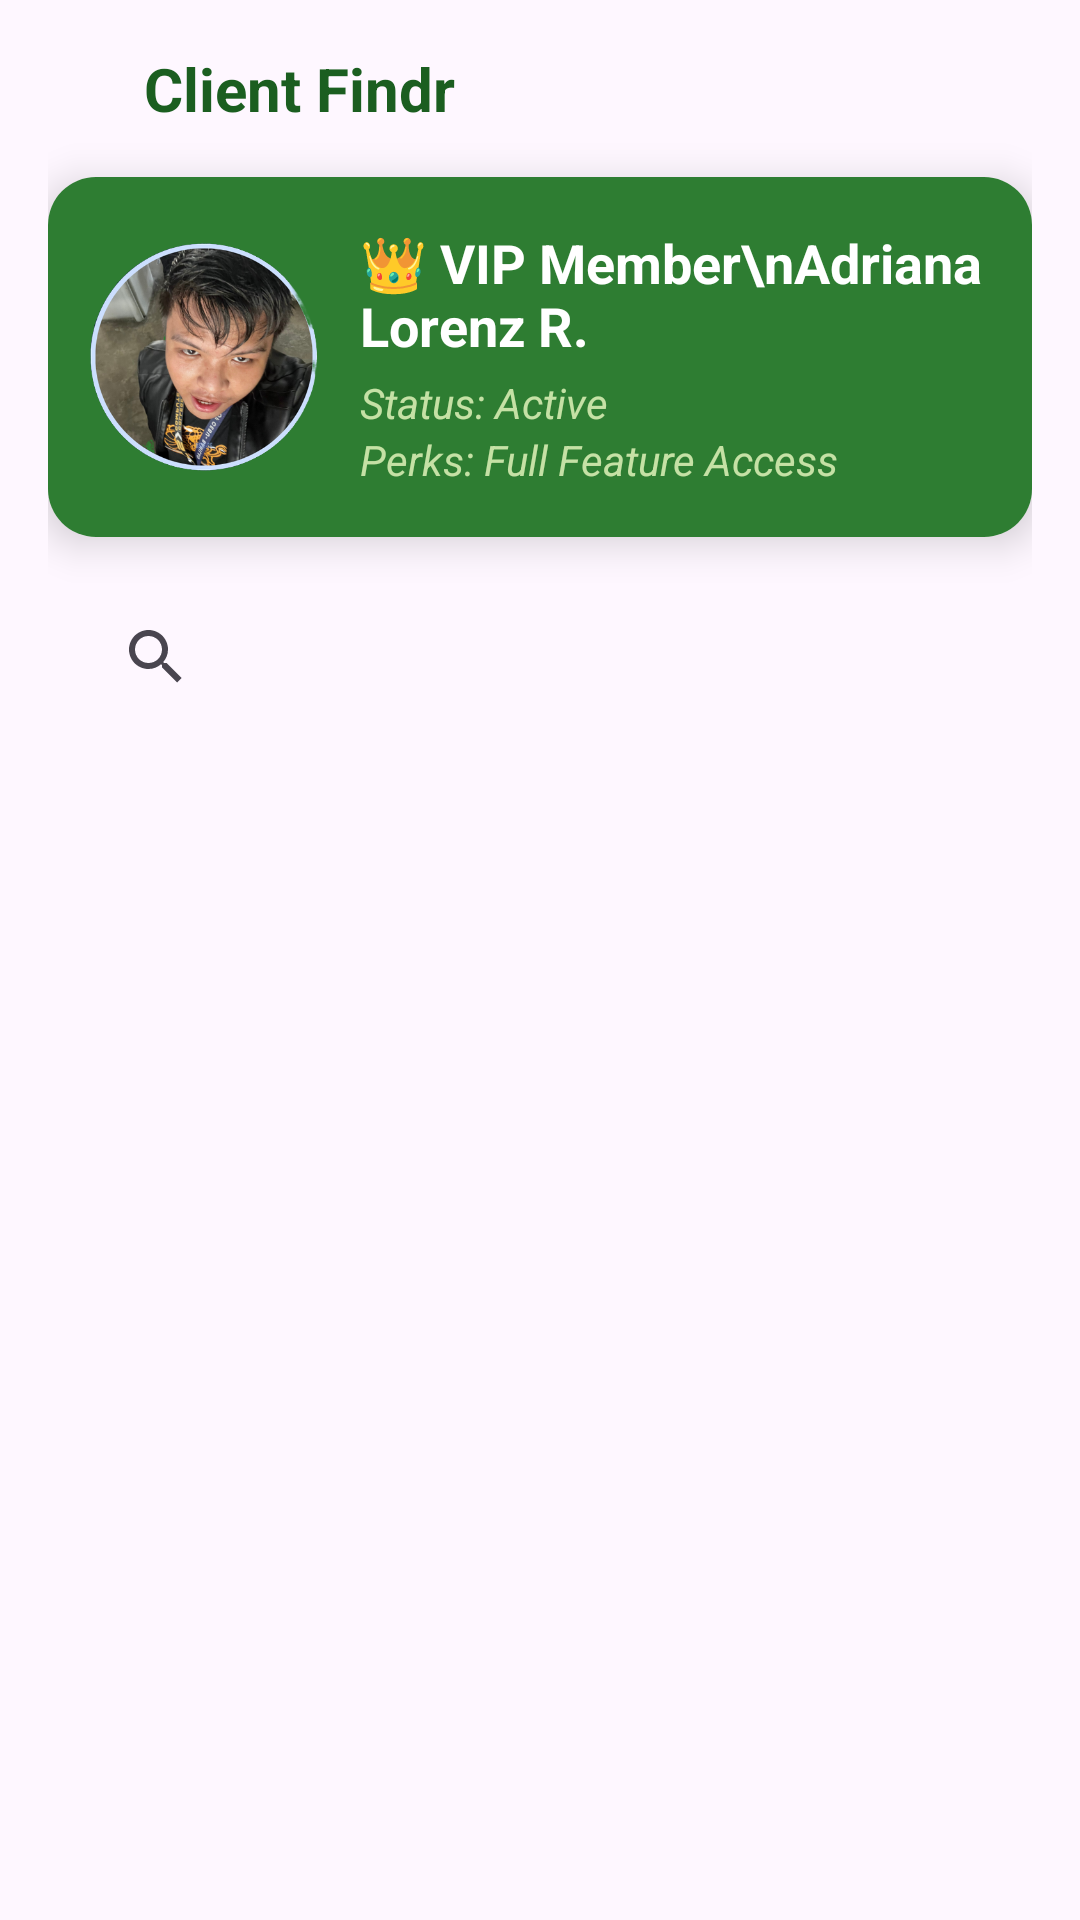

Here is an Android app screen rendered from its layout file. Give the layout XML and the strings, colors and styles it references.
<!-- AndroidManifest.xml: application theme Theme.ProposedApplication -->
<!-- res/layout/activity_new_client_finder.xml -->
<?xml version="1.0" encoding="utf-8"?>
<LinearLayout
    xmlns:android="http://schemas.android.com/apk/res/android"
    xmlns:app="http://schemas.android.com/apk/res-auto"
    android:layout_width="match_parent"
    android:layout_height="match_parent"
    android:orientation="vertical"
    android:padding="16dp">

    
    <LinearLayout
        android:layout_width="match_parent"
        android:layout_height="wrap_content"
        android:orientation="horizontal"
        android:gravity="center_vertical">

        <ImageView
            android:id="@+id/backButton"
            android:layout_width="24dp"
            android:layout_height="24dp"
            android:src="@drawable/back"
            app:tint="#2E7D32"/>

        <TextView
            android:layout_width="wrap_content"
            android:layout_height="wrap_content"
            android:text="Client Findr"
            android:textColor="#1B5E20"
            android:textStyle="bold"
            android:textSize="20sp"
            android:textAlignment="center"
            android:layout_marginStart="8dp" />
    </LinearLayout>

    
    <androidx.cardview.widget.CardView
        android:layout_width="match_parent"
        android:layout_height="120dp"
        android:layout_marginTop="16dp"
        app:cardCornerRadius="16dp"
        app:cardElevation="8dp"
        android:background="#7CB342">

        <LinearLayout
            android:layout_width="match_parent"
            android:layout_height="match_parent"
            android:orientation="horizontal"
            android:gravity="center_vertical"
            android:background="#2E7D32"
            android:padding="12dp">

            <ImageView
                android:layout_width="80dp"
                android:layout_height="80dp"
                android:src="@drawable/racaza"
                android:scaleType="centerCrop"
                android:background="@drawable/circle_background"
                android:layout_marginEnd="12dp" />

            <LinearLayout
                android:layout_width="0dp"
                android:layout_height="wrap_content"
                android:layout_weight="1"
                android:orientation="vertical">

                <TextView
                    android:id="@+id/tvName"
                    android:layout_width="wrap_content"
                    android:layout_height="wrap_content"
                    android:text="👑 VIP Member\nAdriana Lorenz R."
                    android:textColor="#FFFFFF"
                    android:textStyle="bold"
                    android:textSize="18sp" />

                <TextView
                    android:id="@+id/tvStatus"
                    android:layout_width="wrap_content"
                    android:layout_height="wrap_content"
                    android:text="Status: Active"
                    android:textColor="#C5E1A5"
                    android:textStyle="italic"
                    android:layout_marginTop="4dp"
                    android:textSize="14sp" />

                <TextView
                    android:id="@+id/tvPerks"
                    android:layout_width="wrap_content"
                    android:layout_height="wrap_content"
                    android:text="Perks: Full Feature Access"
                    android:textColor="#C5E1A5"
                    android:textStyle="italic"
                    android:textSize="14sp" />
            </LinearLayout>

        </LinearLayout>
    </androidx.cardview.widget.CardView>

    
    <androidx.appcompat.widget.SearchView
        android:id="@+id/search_view"
        android:layout_width="match_parent"
        android:layout_height="48dp"
        android:layout_marginTop="16dp"
        android:queryHint="Find client by ID"
        android:iconifiedByDefault="false"
        android:paddingStart="12dp"
        android:paddingEnd="12dp"/>

    
    <androidx.recyclerview.widget.RecyclerView
        android:id="@+id/client_list_recyclerview"
        android:layout_width="match_parent"
        android:layout_height="0dp"
        android:layout_weight="1"
        android:layout_marginTop="12dp"
        android:clipToPadding="false"
        android:padding="8dp" />

</LinearLayout>
<!-- resources referenced by this layout -->
<resources>
  <!-- drawable circle_background (drawable) -->
  <?xml version="1.0" encoding="utf-8"?>
  <selector xmlns:android="http://schemas.android.com/apk/res/android">
      <shape xmlns:android="http://schemas.android.com/apk/res/android"
          android:shape="oval">
          <solid android:color="#000000"/>
      </shape>
  </selector>
  <!-- drawable racaza: png bitmap (drawable, 206246 bytes) -->
  <style name="Theme.ProposedApplication" parent="Base.Theme.ProposedApplication" />
  <style name="Base.Theme.ProposedApplication" parent="Theme.Material3.DayNight.NoActionBar">
          
          
      </style>
</resources>
